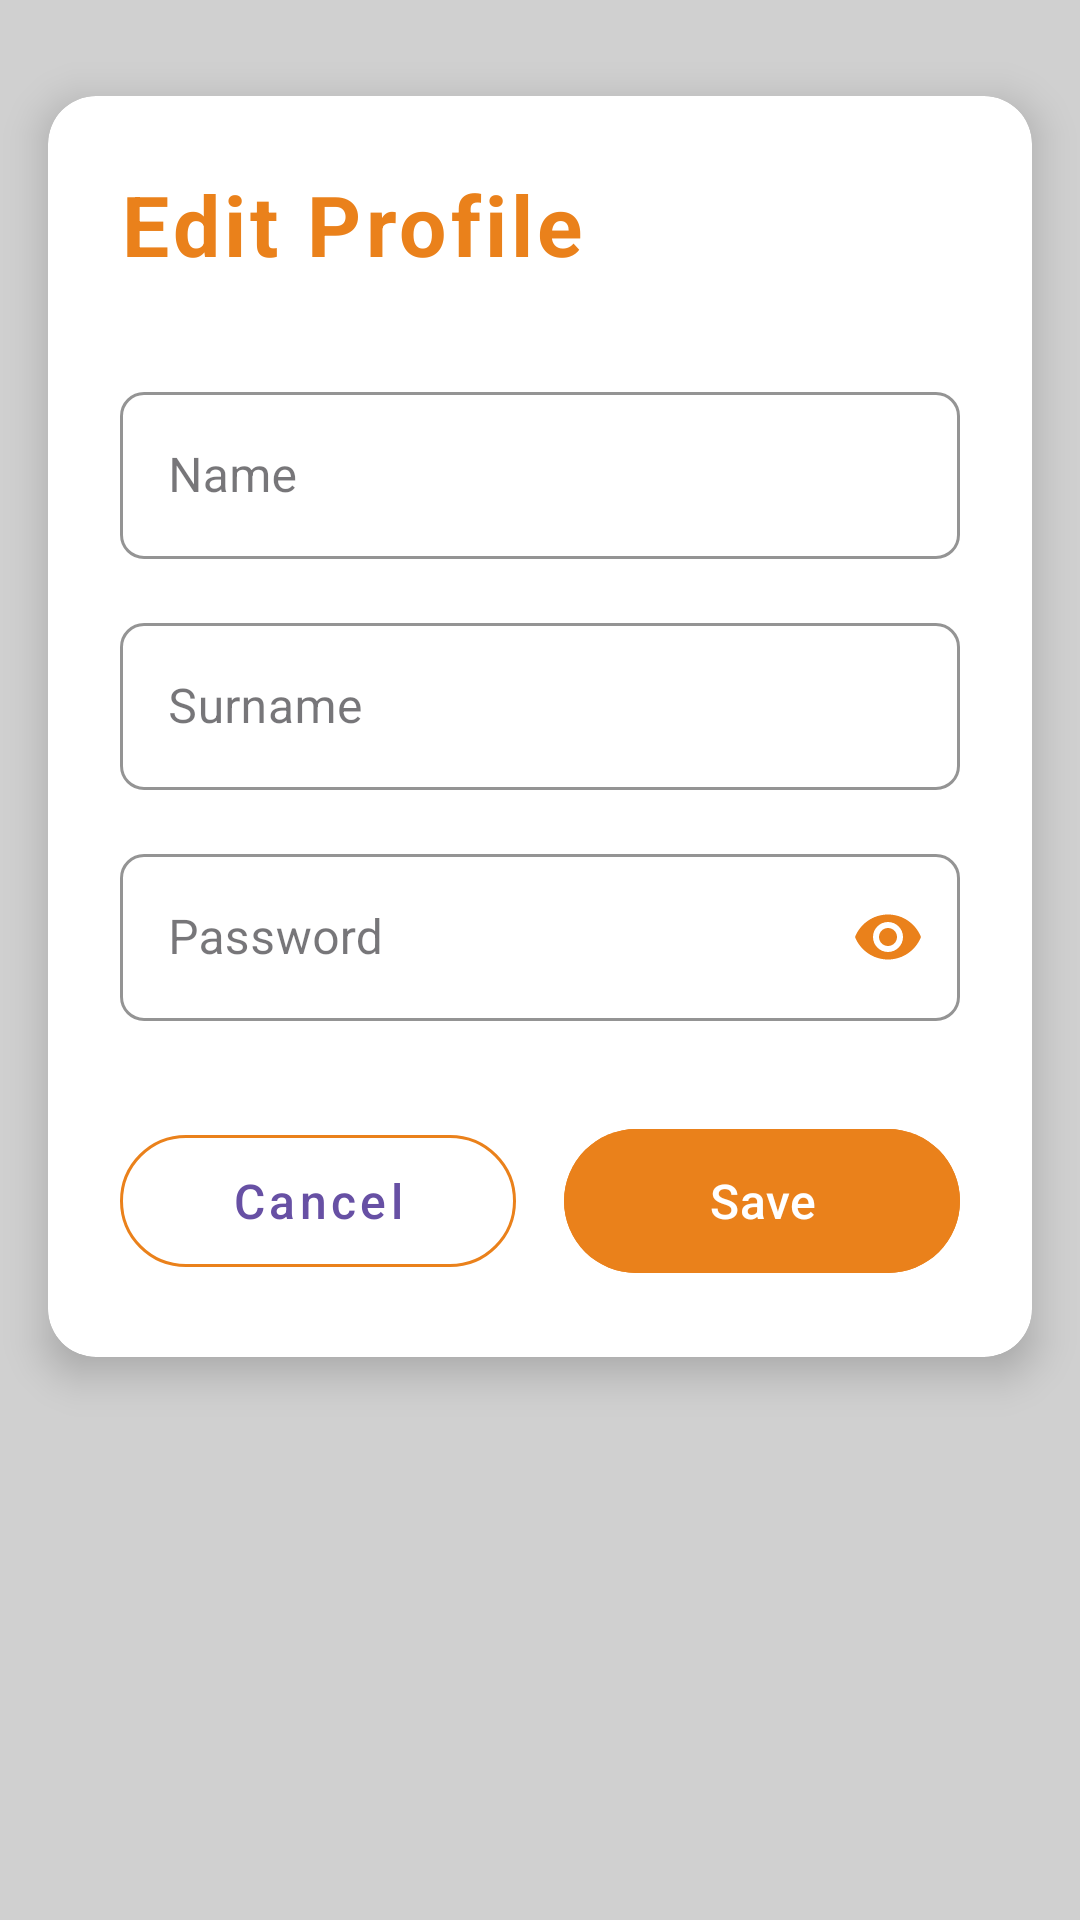

Write the Android layout XML for this screen, with the resource values it uses.
<!-- AndroidManifest.xml: application theme Theme.CoffyApp -->
<!-- res/layout/fragment_user_update.xml -->
<?xml version="1.0" encoding="utf-8"?>
<androidx.constraintlayout.widget.ConstraintLayout xmlns:android="http://schemas.android.com/apk/res/android"
    xmlns:app="http://schemas.android.com/apk/res-auto"
    xmlns:tools="http://schemas.android.com/tools"
    android:layout_width="match_parent"
    android:layout_height="match_parent"
    android:background="@color/background_color">

    <androidx.cardview.widget.CardView
        android:layout_width="match_parent"
        android:layout_height="wrap_content"
        android:layout_marginStart="16dp"
        android:layout_marginTop="32dp"
        android:layout_marginEnd="16dp"
        android:background="@drawable/custom_card_background"
        app:cardCornerRadius="16dp"
        app:cardElevation="8dp"
        app:layout_constraintEnd_toEndOf="parent"
        app:layout_constraintStart_toStartOf="parent"
        app:layout_constraintTop_toTopOf="parent">

        <LinearLayout
            android:layout_width="match_parent"
            android:layout_height="wrap_content"
            android:orientation="vertical"
            android:padding="24dp">

            <TextView
                android:layout_width="wrap_content"
                android:layout_height="wrap_content"
                android:layout_marginBottom="32dp"
                android:letterSpacing="0.05"
                android:text="Edit Profile"
                android:textColor="@color/orange"
                android:textSize="28sp"
                android:textStyle="bold" />

            <com.google.android.material.textfield.TextInputLayout
                style="@style/Widget.MaterialComponents.TextInputLayout.OutlinedBox"
                android:id="@+id/TextInputLayoutName"
                android:layout_width="match_parent"
                android:layout_height="wrap_content"
                android:layout_marginBottom="16dp"
                android:hint="Name"
                app:boxCornerRadiusBottomEnd="8dp"
                app:boxCornerRadiusBottomStart="8dp"
                app:boxCornerRadiusTopEnd="8dp"
                app:boxCornerRadiusTopStart="8dp"
                app:boxStrokeColor="#FF5722"
                app:hintTextColor="#FF5722">

                <com.google.android.material.textfield.TextInputEditText
                    android:id="@+id/textInputEditTextName"
                    android:layout_width="match_parent"
                    android:layout_height="wrap_content"
                    android:inputType="textPersonName"
                    android:textColor="#212121"
                    android:textSize="16sp" />
            </com.google.android.material.textfield.TextInputLayout>

            <com.google.android.material.textfield.TextInputLayout
                android:id="@+id/TextInputLayoutSurname"
                style="@style/Widget.MaterialComponents.TextInputLayout.OutlinedBox"
                android:layout_width="match_parent"
                android:layout_height="wrap_content"
                android:layout_marginBottom="16dp"
                android:hint="Surname"
                app:boxCornerRadiusBottomEnd="8dp"
                app:boxCornerRadiusBottomStart="8dp"
                app:boxCornerRadiusTopEnd="8dp"
                app:boxCornerRadiusTopStart="8dp"
                app:boxStrokeColor="#FF5722"
                app:hintTextColor="#FF5722">

                <com.google.android.material.textfield.TextInputEditText
                    android:id="@+id/textInputEditTextSurname"
                    android:layout_width="match_parent"
                    android:layout_height="wrap_content"
                    android:inputType="textPersonName"
                    android:textColor="#212121"
                    android:textSize="16sp" />
            </com.google.android.material.textfield.TextInputLayout>



            <com.google.android.material.textfield.TextInputLayout
                style="@style/Widget.MaterialComponents.TextInputLayout.OutlinedBox"
                android:layout_width="match_parent"
                android:layout_height="wrap_content"
                android:layout_marginBottom="32dp"
                android:hint="Password"
                app:boxCornerRadiusBottomEnd="8dp"
                app:boxCornerRadiusBottomStart="8dp"
                app:boxCornerRadiusTopEnd="8dp"
                app:boxCornerRadiusTopStart="8dp"
                app:boxStrokeColor="@color/orange"
                app:hintTextColor="@color/orange"
                app:passwordToggleEnabled="true"
                app:passwordToggleTint="@color/orange">

                <com.google.android.material.textfield.TextInputEditText
                    android:id="@+id/textInputEditTextPassword"
                    android:layout_width="match_parent"
                    android:layout_height="wrap_content"
                    android:inputType="textPassword"
                    android:textColor="#212121"
                    android:textSize="16sp" />
            </com.google.android.material.textfield.TextInputLayout>

            <LinearLayout
                android:layout_width="match_parent"
                android:layout_height="wrap_content"
                android:orientation="horizontal">

                <com.google.android.material.button.MaterialButton
                    android:id="@+id/buttonCancel"
                    style="@style/Widget.MaterialComponents.Button.OutlinedButton"
                    android:layout_width="0dp"
                    android:layout_height="56dp"
                    android:layout_marginEnd="8dp"
                    android:layout_weight="1"
                    android:text="Cancel"
                    android:textAllCaps="false"
                    android:textSize="16sp"
                    app:cornerRadius="28dp"
                    app:strokeColor="@color/orange" />

                <com.google.android.material.button.MaterialButton
                    android:id="@+id/buttonSave"
                    android:layout_width="0dp"
                    android:layout_height="56dp"
                    android:layout_marginStart="8dp"
                    android:layout_weight="1"
                    android:backgroundTint="@color/orange"
                    android:text="Save"
                    android:textAllCaps="false"
                    android:textSize="16sp"
                    app:cornerRadius="28dp" />
            </LinearLayout>
        </LinearLayout>
    </androidx.cardview.widget.CardView>

</androidx.constraintlayout.widget.ConstraintLayout>
<!-- resources referenced by this layout -->
<resources>
  <color name="background_color">#D0D0D0</color>
  <color name="orange">#EA811B</color>
  <!-- drawable custom_card_background (drawable) -->
  <?xml version="1.0" encoding="utf-8"?>
  <shape xmlns:android="http://schemas.android.com/apk/res/android"
      android:shape="rectangle">
      <corners android:radius="16dp" />
      <gradient
          android:angle="135"
          android:endColor="#FFFFFF"
          android:startColor="#FAFAFA"
          android:type="linear" />
  </shape>
  <style name="Theme.CoffyApp" parent="Base.Theme.CoffyApp" />
  <style name="Base.Theme.CoffyApp" parent="Theme.Material3.DayNight.NoActionBar">
          
          
      </style>
</resources>
